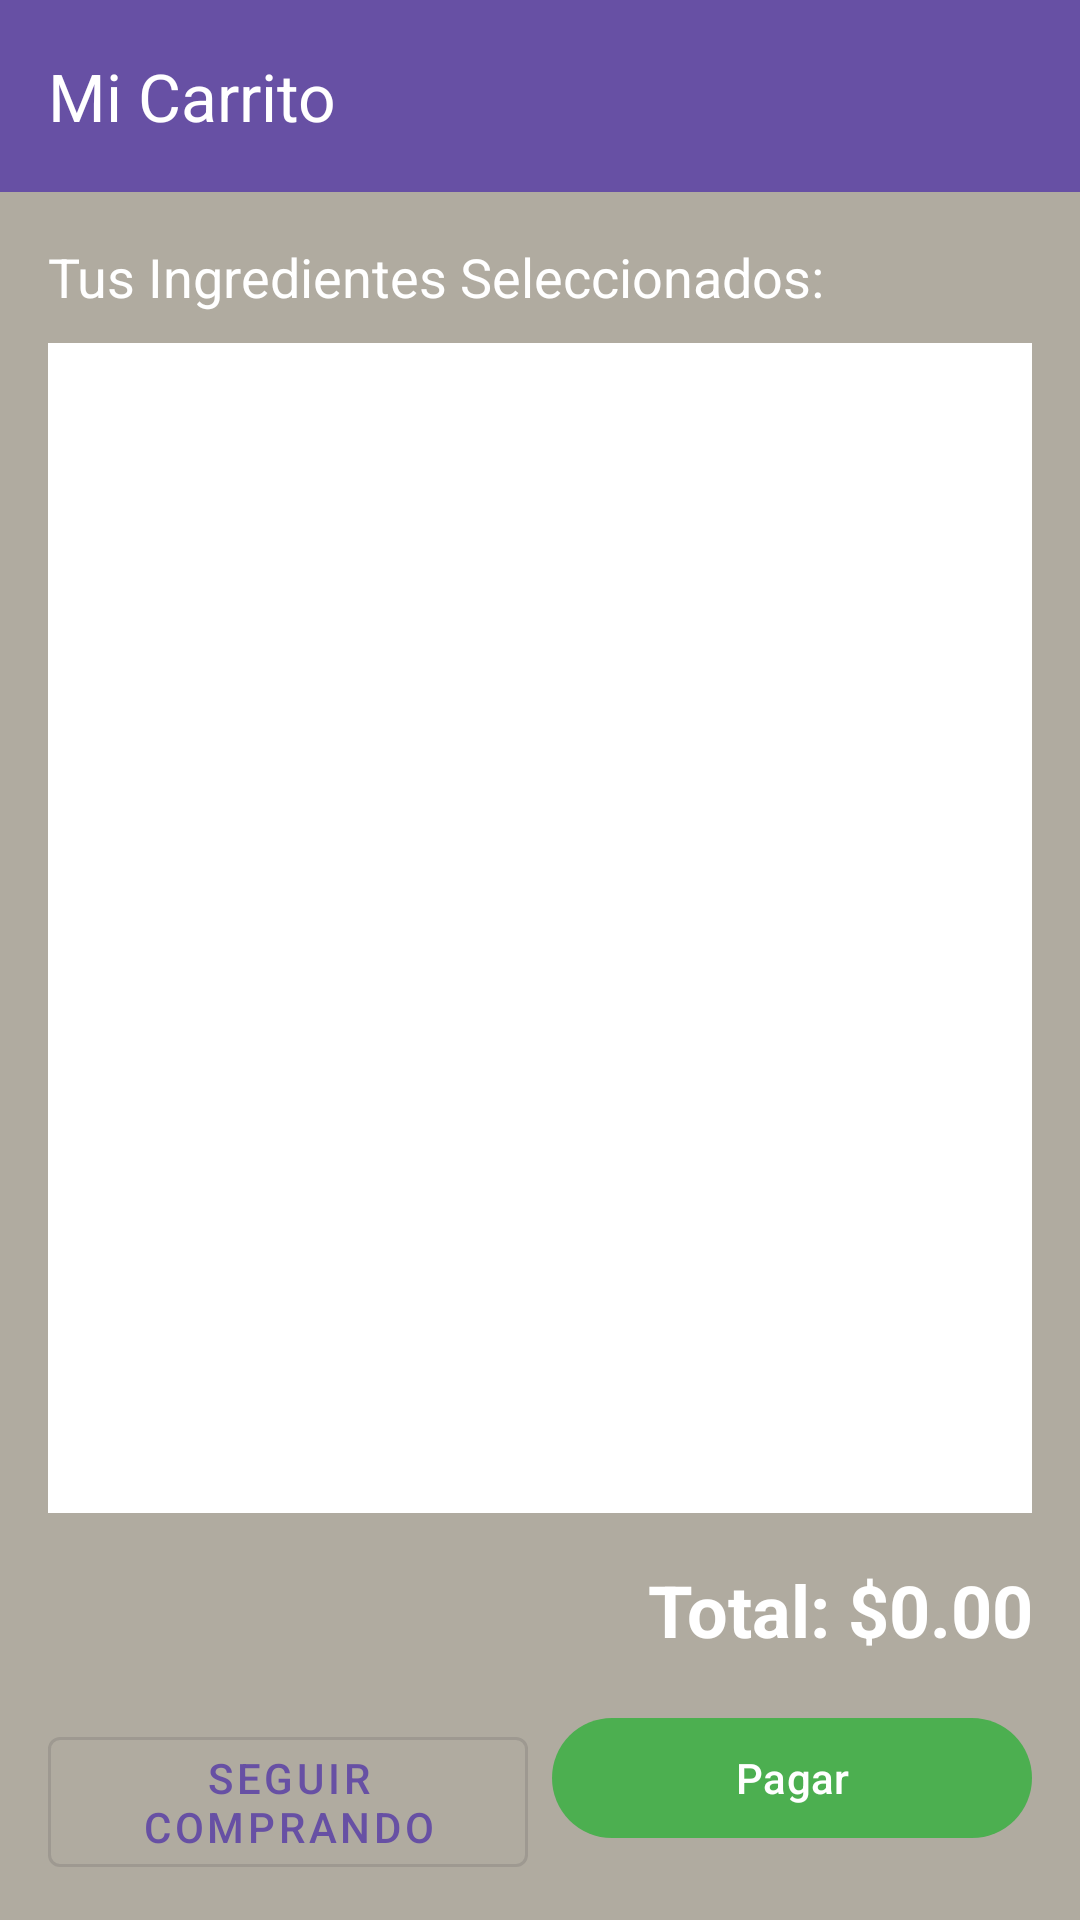

The Android layout XML behind this screen, and the referenced resources:
<!-- AndroidManifest.xml: application theme Theme.Tarea2Equipo -->
<!-- res/layout/activity_carrito.xml -->
<?xml version="1.0" encoding="utf-8"?>
<LinearLayout xmlns:android="http://schemas.android.com/apk/res/android"
    xmlns:app="http://schemas.android.com/apk/res-auto"
    xmlns:tools="http://schemas.android.com/tools"
    android:layout_width="match_parent"
    android:layout_height="match_parent"
    android:orientation="vertical">

    <androidx.appcompat.widget.Toolbar
        android:id="@+id/toolbar"
        android:layout_width="match_parent"
        android:layout_height="?attr/actionBarSize"
        android:background="?attr/colorPrimary"
        android:theme="@style/ThemeOverlay.AppCompat.Dark.ActionBar"
        app:title="@string/mi_carrito"/>

    <LinearLayout
        android:layout_width="match_parent"
        android:layout_height="match_parent"
        android:orientation="vertical"
        android:padding="16dp"
        android:background="@color/fondo">

        <TextView
            android:layout_width="match_parent"
            android:layout_height="wrap_content"
            android:text="@string/ingredientes_seleccionados"
            android:textColor="@color/blanco"
            android:textSize="18sp"
            android:layout_marginBottom="10dp"/>

        <ListView
            android:id="@+id/listaCarrito"
            android:layout_width="match_parent"
            android:layout_height="0dp"
            android:layout_weight="1"
            android:background="@color/blanco"
            android:layout_marginBottom="16dp"/>

        <TextView
            android:id="@+id/textTotal"
            android:layout_width="match_parent"
            android:layout_height="wrap_content"
            android:text="@string/total_inicial"
            android:textColor="@color/blanco"
            android:textSize="24sp"
            android:textStyle="bold"
            android:gravity="end"
            android:layout_marginBottom="16dp"/>

        <LinearLayout
            android:layout_width="match_parent"
            android:layout_height="wrap_content"
            android:orientation="horizontal"
            android:weightSum="2">

            <com.google.android.material.button.MaterialButton
                android:id="@+id/btnRegresar"
                android:layout_width="0dp"
                android:layout_height="wrap_content"
                android:layout_weight="1"
                android:text="@string/seguir_comprando"
                android:layout_marginEnd="4dp"
                style="@style/Widget.MaterialComponents.Button.OutlinedButton"/>

            <com.google.android.material.button.MaterialButton
                android:id="@+id/btnPagar"
                android:layout_width="0dp"
                android:layout_height="wrap_content"
                android:layout_weight="1"
                android:text="@string/pagar"
                android:layout_marginStart="4dp"
                app:backgroundTint="#4CAF50"/>
        </LinearLayout>
    </LinearLayout>
</LinearLayout>
<!-- resources referenced by this layout -->
<resources>
  <color name="blanco">#FFFFFF</color>
  <color name="fondo">#b0aba0</color>
  <string name="ingredientes_seleccionados">Tus Ingredientes Seleccionados:</string>
  <string name="mi_carrito">Mi Carrito</string>
  <string name="pagar">Pagar</string>
  <string name="seguir_comprando">Seguir comprando</string>
  <string name="total_inicial">Total: $0.00</string>
  <style name="Theme.Tarea2Equipo" parent="Base.Theme.Tarea2Equipo" />
  <style name="Base.Theme.Tarea2Equipo" parent="Theme.Material3.DayNight.NoActionBar">
          
          
      </style>
</resources>
